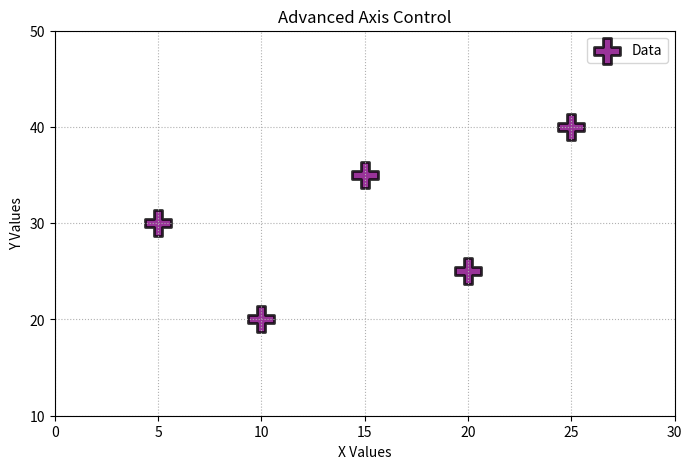

Here is the Python script that generated this plot:
# Advanced Scatter with Axis Limits and Tick Marks
import matplotlib.pyplot as plt
x = [5, 10, 15, 20, 25]
y = [30, 20, 35, 25, 40]

plt.figure(figsize=(8, 5))

plt.scatter(x,y,color="purple",marker="P",s=350,alpha=0.8,edgecolors="black",linewidths=2,label="Data")

plt.xlim(0, 30)
plt.ylim(10, 50)

plt.xticks([0, 5, 10, 15, 20, 25, 30])
plt.yticks([10, 20, 30, 40, 50])

plt.grid(True, linestyle=":")
plt.legend()

plt.title("Advanced Axis Control")
plt.xlabel("X Values")
plt.ylabel("Y Values")

plt.show()
